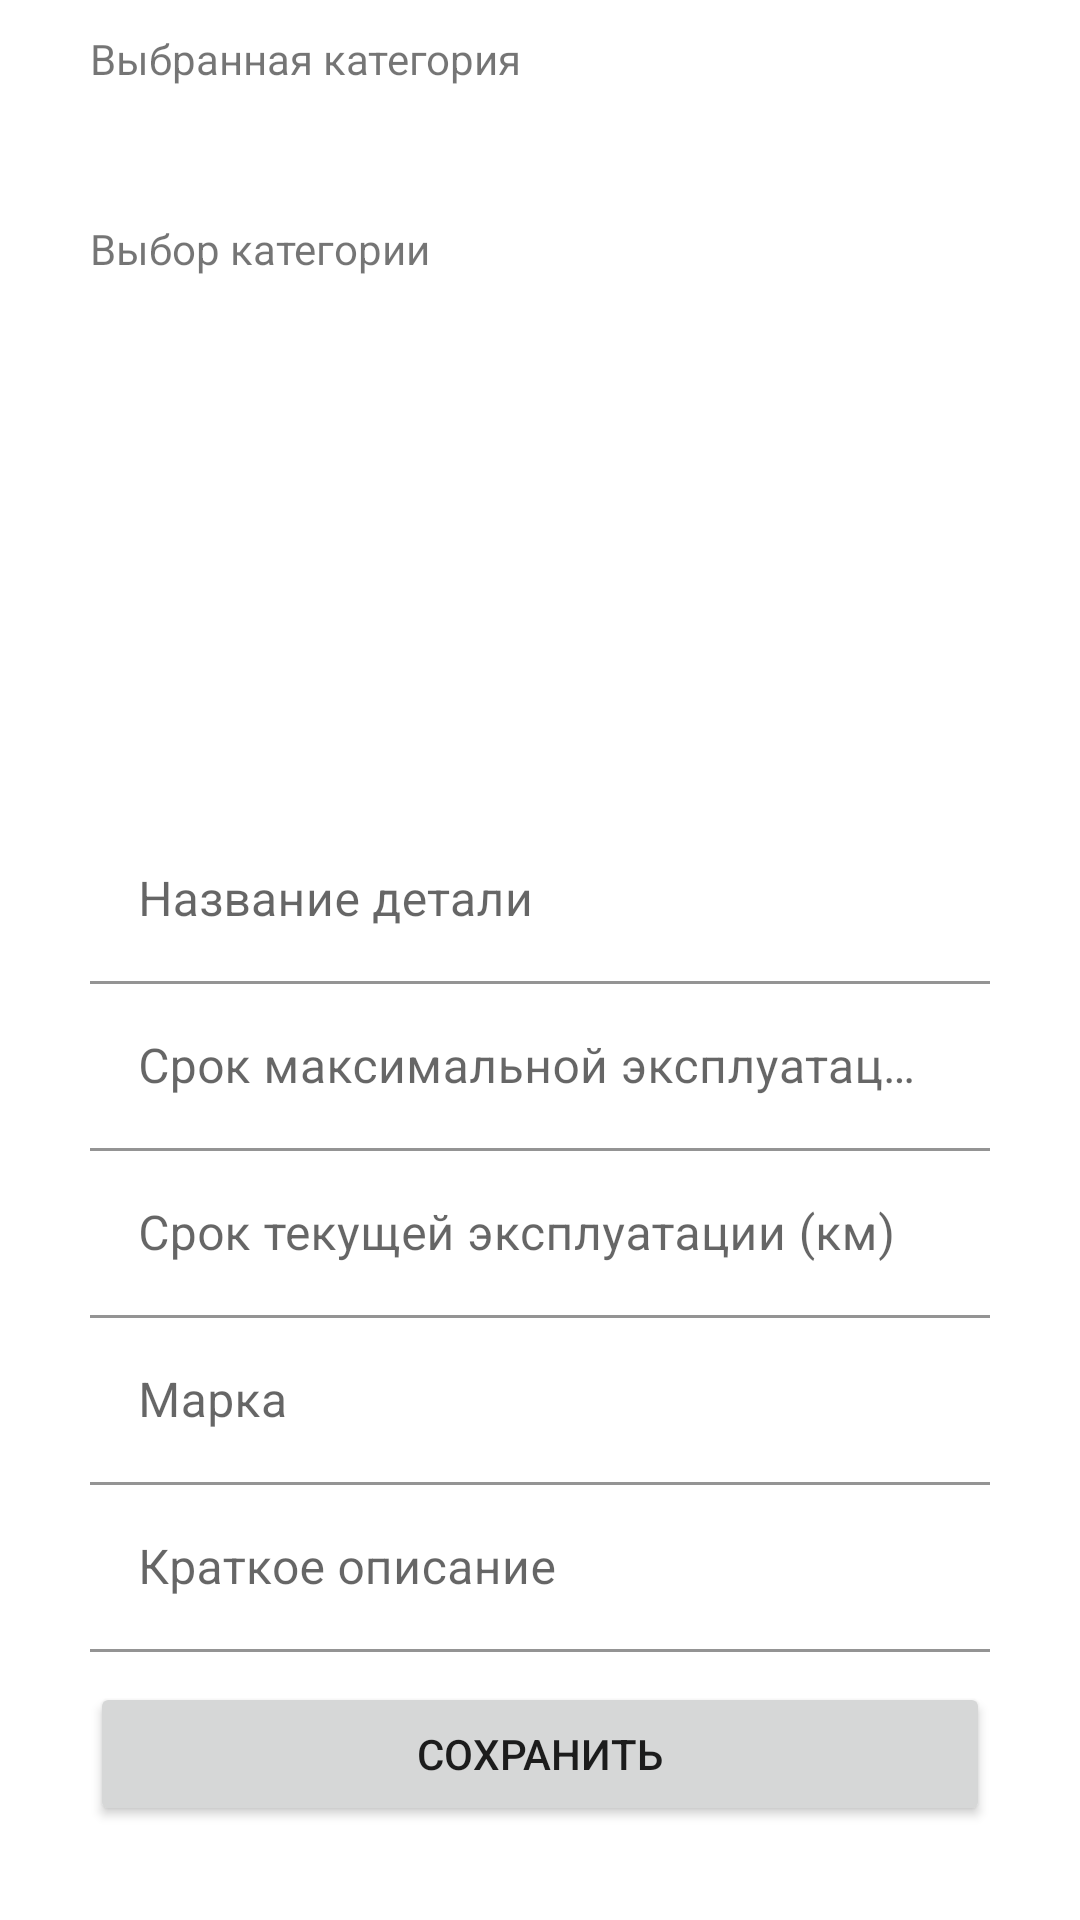

Layout XML and referenced resources for this Android screen:
<!-- AndroidManifest.xml: application theme Theme.AutoReminderApp -->
<!-- res/layout/activity_add_edit_part.xml -->
<?xml version="1.0" encoding="utf-8"?>
<ScrollView xmlns:android="http://schemas.android.com/apk/res/android"
    xmlns:app="http://schemas.android.com/apk/res-auto"
    xmlns:tools="http://schemas.android.com/tools"
    android:layout_width="match_parent"
    android:layout_height="match_parent"
    tools:context=".ui.activities.AddEditPartActivity">

    <LinearLayout
        android:layout_width="match_parent"
        android:layout_height="wrap_content"
        android:layout_marginLeft="30dp"
        android:layout_marginRight="30dp"
        android:orientation="vertical"
        app:layout_constraintBottom_toBottomOf="parent"
        app:layout_constraintLeft_toLeftOf="parent"
        app:layout_constraintRight_toRightOf="parent"
        app:layout_constraintTop_toTopOf="parent">


        <TextView
            android:layout_width="match_parent"
            android:layout_height="wrap_content"
            android:layout_marginTop="10dp"
            android:text="Выбранная категория" />

        <TextView
            android:id="@+id/tvCategoryName"
            android:layout_width="match_parent"
            android:layout_height="wrap_content"
            android:layout_marginLeft="10dp"
            android:textSize="18sp"
            android:layout_marginTop="10dp"
            android:text=""
            />

        <TextView
            android:layout_width="match_parent"
            android:layout_height="wrap_content"
            android:layout_marginTop="10dp"
            android:text="Выбор категории" />


        <androidx.recyclerview.widget.RecyclerView
            android:id="@+id/rvCategories"
            android:layout_width="match_parent"
            android:layout_height="170dp"
            android:layout_marginTop="10dp"
            tools:listitem="@layout/category_rv_item" />

        <com.google.android.material.textfield.TextInputLayout
            android:layout_width="match_parent"
            android:layout_height="wrap_content"
            android:hint="Название детали"
            app:boxBackgroundColor="?android:attr/colorBackground"
            app:endIconMode="clear_text">

            <com.google.android.material.textfield.TextInputEditText
                android:id="@+id/etPartName"
                android:layout_width="match_parent"
                android:layout_height="wrap_content"
                android:inputType="text"
                app:endIconMode="clear_text" />

        </com.google.android.material.textfield.TextInputLayout>

        <com.google.android.material.textfield.TextInputLayout
            android:layout_width="match_parent"
            android:layout_height="wrap_content"
            android:hint="Cрок максимальной эксплуатации (км)"
            app:boxBackgroundColor="?android:attr/colorBackground"
            app:endIconMode="clear_text">

            <com.google.android.material.textfield.TextInputEditText
                android:id="@+id/etMaxServiceLife"
                android:layout_width="match_parent"
                android:layout_height="wrap_content"
                android:inputType="numberDecimal"
                app:endIconMode="clear_text" />

        </com.google.android.material.textfield.TextInputLayout>

        <com.google.android.material.textfield.TextInputLayout
            android:layout_width="match_parent"
            android:layout_height="wrap_content"
            android:hint="Срок текущей эксплуатации (км)"
            app:boxBackgroundColor="?android:attr/colorBackground"
            app:endIconMode="clear_text">

            <com.google.android.material.textfield.TextInputEditText
                android:id="@+id/etCurrentServiceLife"
                android:layout_width="match_parent"
                android:layout_height="wrap_content"
                android:inputType="numberDecimal"
                app:endIconMode="clear_text" />

        </com.google.android.material.textfield.TextInputLayout>

        <com.google.android.material.textfield.TextInputLayout
            android:layout_width="match_parent"
            android:layout_height="wrap_content"
            android:hint="Марка"
            app:boxBackgroundColor="?android:attr/colorBackground"
            app:endIconMode="clear_text">

            <com.google.android.material.textfield.TextInputEditText
                android:id="@+id/etBrand"
                android:layout_width="match_parent"
                android:layout_height="wrap_content"
                android:inputType="text"
                app:endIconMode="clear_text" />

        </com.google.android.material.textfield.TextInputLayout>

        <com.google.android.material.textfield.TextInputLayout
            android:layout_width="match_parent"
            android:layout_height="wrap_content"
            android:hint="Краткое описание"
            app:boxBackgroundColor="?android:attr/colorBackground"
            app:endIconMode="clear_text">

            <com.google.android.material.textfield.TextInputEditText
                android:id="@+id/etDescription"
                android:layout_width="match_parent"
                android:layout_height="wrap_content"
                android:inputType="textMultiLine"
                app:endIconMode="clear_text" />

        </com.google.android.material.textfield.TextInputLayout>

        <Button
            android:id="@+id/btnSave"
            android:layout_width="match_parent"
            android:layout_height="wrap_content"
            android:layout_marginTop="10dp"
            android:text="Сохранить" />

    </LinearLayout>

</ScrollView>
<!-- res/layout/category_rv_item.xml (included above) -->
<?xml version="1.0" encoding="utf-8"?>
<androidx.cardview.widget.CardView xmlns:android="http://schemas.android.com/apk/res/android"
    xmlns:app="http://schemas.android.com/apk/res-auto"
    xmlns:tools="http://schemas.android.com/tools"
    android:layout_width="match_parent"
    android:layout_height="wrap_content"
    android:layout_margin="6dp"
    app:cardCornerRadius="4dp">

    <TextView
        android:id="@+id/tvCategoryName"
        android:layout_marginLeft="10dp"
        android:layout_marginRight="10dp"
        android:layout_marginTop="10dp"
        android:layout_marginBottom="10dp"
        android:layout_width="match_parent"
        android:layout_height="match_parent"
        android:textSize="18sp"
        android:textColor="@color/red_3"
        android:text="Категория"/>

</androidx.cardview.widget.CardView>
<!-- resources referenced by this layout -->
<resources>
  <color name="red_3">#910106</color>
  <style name="Theme.AutoReminderApp" parent="Theme.MaterialComponents.DayNight.DarkActionBar">
          
          <item name="colorPrimary">@color/red_2</item>
          <item name="colorPrimaryVariant">@color/red_3</item>
          <item name="colorOnPrimary">@color/white</item>
          
          <item name="colorSecondary">@color/red_4</item>
          <item name="colorSecondaryVariant">@color/red_5</item>
          <item name="colorOnSecondary">@color/black</item>
          
          <item name="android:statusBarColor">?attr/colorPrimaryVariant</item>
          
      </style>
  <color name="red_2">#D10209</color>
  <color name="white">#FFFFFFFF</color>
  <color name="red_4">#EA0F16</color>
  <color name="red_5">#FF0910</color>
  <color name="black">#FF000000</color>
</resources>
